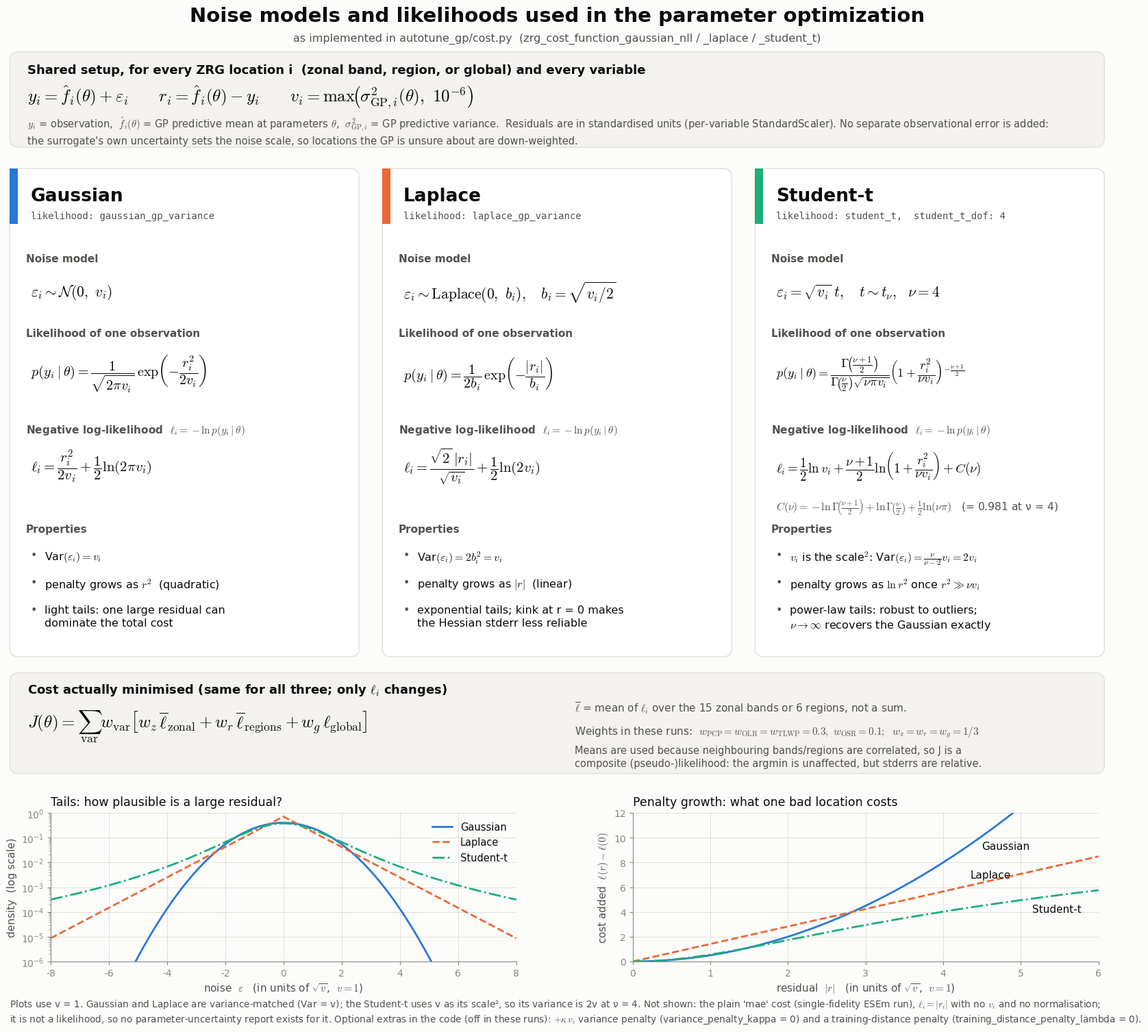

Here is the Python script that generated this plot: (Note: this script raises an exception after producing the figure.)
"""
One-page explainer PNG for the three noise models / likelihoods used by the
optimizer: Gaussian (gaussian_gp_variance), Laplace (laplace_gp_variance) and
Student-t (student_t).

Every equation is transcribed from autotune_gp/cost.py
(zrg_cost_function_gaussian_nll / _laplace / _student_t), so the figure shows
what the code actually minimises, including the variance floor, the
Student-t normalising constant, and the weighted block-mean aggregation.

Usage:
    python scripts/make_noise_model_figure.py --out docs/noise_models_likelihoods.png
"""
from __future__ import annotations

import argparse
import math

import matplotlib
matplotlib.use("Agg")
import matplotlib.pyplot as plt
from matplotlib.patches import FancyBboxPatch, Rectangle
import numpy as np

# Reference-palette tokens (dataviz skill, light mode). Categorical slots are
# assigned in fixed order; text always uses text tokens, never series colour.
SURFACE = "#fcfcfb"
TEXT = "#0b0b0b"
TEXT2 = "#52514e"
MUTED = "#898781"
GRID = "#e1e0d9"
PANEL = "#f3f2ee"
SERIES = {"Gaussian": "#2a78d6", "Laplace": "#eb6834", "Student-t": "#1baf7a"}
STYLE = {"Gaussian": "-", "Laplace": "--", "Student-t": "-."}

NU = 4.0
C_NU = -math.lgamma((NU + 1) / 2) + math.lgamma(NU / 2) + 0.5 * math.log(NU * math.pi)

plt.rcParams.update({
    "mathtext.fontset": "cm",
    "font.family": "DejaVu Sans",
    "text.color": TEXT,
    "axes.edgecolor": MUTED,
    "axes.labelcolor": TEXT2,
    "xtick.color": MUTED,
    "ytick.color": MUTED,
})

MODELS = [
    {
        "name": "Gaussian",
        "config": "likelihood: gaussian_gp_variance",
        "noise": r"$\varepsilon_i \sim \mathcal{N}(0,\ v_i)$",
        "pdf": r"$p(y_i\mid\theta)=\dfrac{1}{\sqrt{2\pi v_i}}\,"
               r"\exp\!\left(-\dfrac{r_i^{2}}{2v_i}\right)$",
        "nll": r"$\ell_i=\dfrac{r_i^{2}}{2v_i}+\dfrac{1}{2}\ln(2\pi v_i)$",
        "props": [
            r"Var$(\varepsilon_i) = v_i$",
            r"penalty grows as $r^2$  (quadratic)",
            "light tails: one large residual can\ndominate the total cost",
        ],
    },
    {
        "name": "Laplace",
        "config": "likelihood: laplace_gp_variance",
        "noise": r"$\varepsilon_i \sim \mathrm{Laplace}(0,\ b_i),\quad b_i=\sqrt{v_i/2}$",
        "pdf": r"$p(y_i\mid\theta)=\dfrac{1}{2b_i}\,"
               r"\exp\!\left(-\dfrac{|r_i|}{b_i}\right)$",
        "nll": r"$\ell_i=\dfrac{\sqrt{2}\,|r_i|}{\sqrt{v_i}}+\dfrac{1}{2}\ln(2v_i)$",
        "props": [
            r"Var$(\varepsilon_i) = 2b_i^{2} = v_i$",
            r"penalty grows as $|r|$  (linear)",
            "exponential tails; kink at r = 0 makes\nthe Hessian stderr less reliable",
        ],
    },
    {
        "name": "Student-t",
        "config": "likelihood: student_t,  student_t_dof: 4",
        "noise": r"$\varepsilon_i = \sqrt{v_i}\;t,\quad t \sim t_{\nu},\ \ \nu = 4$",
        "pdf": r"$p(y_i\mid\theta)=\dfrac{\Gamma\!\left(\frac{\nu+1}{2}\right)}"
               r"{\Gamma\!\left(\frac{\nu}{2}\right)\sqrt{\nu\pi v_i}}"
               r"\left(1+\dfrac{r_i^{2}}{\nu v_i}\right)^{-\frac{\nu+1}{2}}$",
        "nll": r"$\ell_i=\dfrac{1}{2}\ln v_i+\dfrac{\nu+1}{2}"
               r"\ln\!\left(1+\dfrac{r_i^{2}}{\nu v_i}\right)+C(\nu)$",
        "extra": r"$C(\nu)=-\ln\Gamma\!\left(\frac{\nu+1}{2}\right)"
                 r"+\ln\Gamma\!\left(\frac{\nu}{2}\right)+\frac{1}{2}\ln(\nu\pi)$"
                 + f"   (= {C_NU:.3f} at ν = 4)",
        "props": [
            r"$v_i$ is the scale$^2$: Var$(\varepsilon_i)=\frac{\nu}{\nu-2}v_i = 2v_i$",
            r"penalty grows as $\ln r^2$ once $r^2 \gg \nu v_i$",
            "power-law tails: robust to outliers;\n"
            r"$\nu\rightarrow\infty$ recovers the Gaussian exactly",
        ],
    },
]


def nll(name: str, r: np.ndarray, v: float = 1.0) -> np.ndarray:
    if name == "Gaussian":
        return r**2 / (2 * v) + 0.5 * np.log(2 * np.pi * v)
    if name == "Laplace":
        return np.sqrt(2) * np.abs(r) / np.sqrt(v) + 0.5 * np.log(2 * v)
    return 0.5 * np.log(v) + 0.5 * (NU + 1) * np.log1p(r**2 / (NU * v)) + C_NU


def panel(fig, x, y, w, h, face=PANEL, edge=GRID):
    fig.add_artist(FancyBboxPatch((x, y), w, h, boxstyle="round,pad=0,rounding_size=0.008",
                                  transform=fig.transFigure, facecolor=face,
                                  edgecolor=edge, lw=1.0, zorder=0))


def main() -> None:
    ap = argparse.ArgumentParser()
    ap.add_argument("--out", default="docs/noise_models_likelihoods.png")
    args = ap.parse_args()

    fig = plt.figure(figsize=(17, 15.5), facecolor=SURFACE)

    # ---- Title -----------------------------------------------------------
    fig.text(0.5, 0.978, "Noise models and likelihoods used in the parameter optimization",
             ha="center", va="top", fontsize=21, weight="bold")
    fig.text(0.5, 0.953, "as implemented in autotune_gp/cost.py  "
             "(zrg_cost_function_gaussian_nll / _laplace / _student_t)",
             ha="center", va="top", fontsize=11.5, color=TEXT2)

    # ---- Shared setup ------------------------------------------------------
    panel(fig, 0.03, 0.845, 0.94, 0.09)
    fig.text(0.045, 0.924, "Shared setup, for every ZRG location i  "
             "(zonal band, region, or global) and every variable",
             va="top", fontsize=13, weight="bold")
    fig.text(0.045, 0.893,
             r"$y_i = \hat f_i(\theta) + \varepsilon_i \qquad "
             r"r_i = \hat f_i(\theta) - y_i \qquad "
             r"v_i = \max\!\left(\sigma^2_{\mathrm{GP},i}(\theta),\ 10^{-6}\right)$",
             va="center", fontsize=18)
    fig.text(0.045, 0.861,
             r"$y_i$ = observation,  $\hat f_i(\theta)$ = GP predictive mean at parameters "
             r"$\theta$,  $\sigma^2_{\mathrm{GP},i}$ = GP predictive variance.  "
             "Residuals are in standardised units (per-variable StandardScaler). "
             "No separate observational error is added:\nthe surrogate's own "
             "uncertainty sets the noise scale, so locations the GP is unsure "
             "about are down-weighted.",
             va="center", fontsize=10.5, color=TEXT2, linespacing=1.4)

    # ---- The three model columns ------------------------------------------
    col_w, gap, x0 = 0.300, 0.020, 0.030
    top, bot = 0.825, 0.365
    for k, m in enumerate(MODELS):
        x = x0 + k * (col_w + gap)
        c = SERIES[m["name"]]
        panel(fig, x, bot, col_w, top - bot, face="white")
        fig.add_artist(Rectangle((x, top - 0.052), 0.007, 0.052, transform=fig.transFigure,
                                 facecolor=c, edgecolor="none"))
        fig.text(x + 0.018, top - 0.017, m["name"], va="top", fontsize=19, weight="bold")
        fig.text(x + 0.018, top - 0.040, m["config"], va="top", fontsize=10,
                 color=TEXT2, family="monospace")

        cx = x + 0.014
        yy = top - 0.080
        fig.text(cx, yy, "Noise model", va="top", fontsize=11, weight="bold", color=TEXT2)
        fig.text(cx + 0.004, yy - 0.036, m["noise"], va="center", fontsize=15.5)

        yy -= 0.070
        fig.text(cx, yy, "Likelihood of one observation", va="top", fontsize=11,
                 weight="bold", color=TEXT2)
        fig.text(cx + 0.004, yy - 0.043, m["pdf"], va="center",
                 fontsize=14.5 if m["name"] != "Student-t" else 13.2)

        yy -= 0.090
        fig.text(cx, yy, r"Negative log-likelihood  $\ell_i = -\ln p(y_i\mid\theta)$",
                 va="top", fontsize=11, weight="bold", color=TEXT2)
        fig.text(cx + 0.004, yy - 0.040, m["nll"], va="center",
                 fontsize=15 if m["name"] != "Student-t" else 13.6)
        if "extra" in m:
            fig.text(cx + 0.004, yy - 0.078, m["extra"], va="center", fontsize=11.2,
                     color=TEXT2)

        yy -= 0.095
        fig.text(cx, yy, "Properties", va="top", fontsize=11, weight="bold", color=TEXT2)
        py = yy - 0.024
        for p in m["props"]:
            fig.text(cx + 0.004, py, "•", va="top", fontsize=11.5, color=TEXT2)
            fig.text(cx + 0.016, py, p, va="top", fontsize=11.5, linespacing=1.35)
            py -= 0.016 * (1 + p.count("\n")) + 0.010

    # ---- Aggregation ---------------------------------------------------------
    panel(fig, 0.03, 0.255, 0.94, 0.095)
    fig.text(0.045, 0.341, "Cost actually minimised (same for all three; only "
             r"$\ell_i$ changes)", va="top", fontsize=13, weight="bold")
    fig.text(0.045, 0.300,
             r"$J(\theta)=\sum_{\mathrm{var}}w_{\mathrm{var}}\left["
             r"w_z\,\overline{\ell}_{\mathrm{zonal}}+w_r\,\overline{\ell}_{\mathrm{regions}}"
             r"+w_g\,\ell_{\mathrm{global}}\right]$",
             va="center", fontsize=18)
    fig.text(0.515, 0.317,
             r"$\overline{\ell}$ = mean of $\ell_i$ over the 15 zonal bands or 6 regions, "
             "not a sum.",
             va="center", fontsize=11, color=TEXT2)
    fig.text(0.515, 0.294,
             r"Weights in these runs:  $w_{\mathrm{PCP}}=w_{\mathrm{OLR}}=w_{\mathrm{TLWP}}=0.3,\ "
             r"w_{\mathrm{OSR}}=0.1;\ \ w_z=w_r=w_g=1/3$",
             va="center", fontsize=11, color=TEXT2)
    fig.text(0.515, 0.271,
             "Means are used because neighbouring bands/regions are correlated, so J is a\n"
             "composite (pseudo-)likelihood: the argmin is unaffected, but stderrs are relative.",
             va="center", fontsize=10.5, color=TEXT2, linespacing=1.35)

    # ---- Shape plots --------------------------------------------------------
    axL = fig.add_axes([0.065, 0.078, 0.40, 0.140], facecolor=SURFACE)
    axR = fig.add_axes([0.565, 0.078, 0.40, 0.140], facecolor=SURFACE)

    e = np.linspace(-8, 8, 1601)
    r = np.linspace(0, 6, 601)
    for m in MODELS:
        n, c, ls = m["name"], SERIES[m["name"]], STYLE[m["name"]]
        axL.plot(e, np.exp(-nll(n, e)), color=c, ls=ls, lw=2.0, label=n)
        pen = nll(n, r) - nll(n, np.zeros(1))[0]
        axR.plot(r, pen, color=c, ls=ls, lw=2.0, label=n)

    axL.set_yscale("log")
    axL.set_ylim(1e-6, 1.0)
    axL.set_xlim(-8, 8)
    axL.set_xlabel(r"noise  $\varepsilon$   (in units of $\sqrt{v}$,  $v = 1$)", fontsize=11)
    axL.set_ylabel("density  (log scale)", fontsize=11)
    axL.set_title("Tails: how plausible is a large residual?", fontsize=12.5,
                  loc="left", color=TEXT, pad=8)

    axR.set_xlim(0, 6)
    axR.set_ylim(0, 12)
    axR.set_xlabel(r"residual  $|r|$   (in units of $\sqrt{v}$,  $v = 1$)", fontsize=11)
    axR.set_ylabel(r"cost added  $\ell(r)-\ell(0)$", fontsize=11)
    axR.set_title("Penalty growth: what one bad location costs", fontsize=12.5,
                  loc="left", color=TEXT, pad=8)

    # Direct labels (identity is never colour-alone: style + label + legend).
    # Place each label against its own curve so no label sits between two.
    def _pen(n, x):
        return float(nll(n, np.array([x]))[0] - nll(n, np.zeros(1))[0])
    g_x = float(np.sqrt(2 * 9.3))                     # Gaussian penalty = 9.3
    axR.text(g_x + 0.18, 9.3, "Gaussian", fontsize=11, color=TEXT, ha="left", va="center")
    axR.text(4.35, _pen("Laplace", 4.35) + 0.85, "Laplace", fontsize=11, color=TEXT,
             ha="left", va="center")
    axR.text(5.15, _pen("Student-t", 5.15) - 0.85, "Student-t", fontsize=11, color=TEXT,
             ha="left", va="center")

    for ax in (axL, axR):
        ax.grid(True, color=GRID, lw=0.7)
        ax.set_axisbelow(True)
        for s in ("top", "right"):
            ax.spines[s].set_visible(False)
        ax.tick_params(labelsize=10)
    axL.legend(frameon=False, fontsize=10.5, loc="upper right")

    fig.text(0.03, 0.018,
             "Plots use v = 1. Gaussian and Laplace are variance-matched (Var = v); "
             "the Student-t uses v as its scale², so its variance is 2v at ν = 4. "
             "Not shown: the plain 'mae' cost (single-fidelity ESEm run), "
             r"$\ell_i = |r_i|$ with no $v_i$ and no normalisation;"
             "\nit is not a likelihood, so no parameter-uncertainty report exists for it. "
             r"Optional extras in the code (off in these runs): "
             r"$+\kappa\,v_i$ variance penalty (variance_penalty_kappa = 0) "
             "and a training-distance penalty (training_distance_penalty_lambda = 0).",
             va="bottom", fontsize=9.8, color=TEXT2, linespacing=1.4)

    fig.savefig(args.out, dpi=150, facecolor=SURFACE)
    print(f"Saved {args.out}")


if __name__ == "__main__":
    main()
